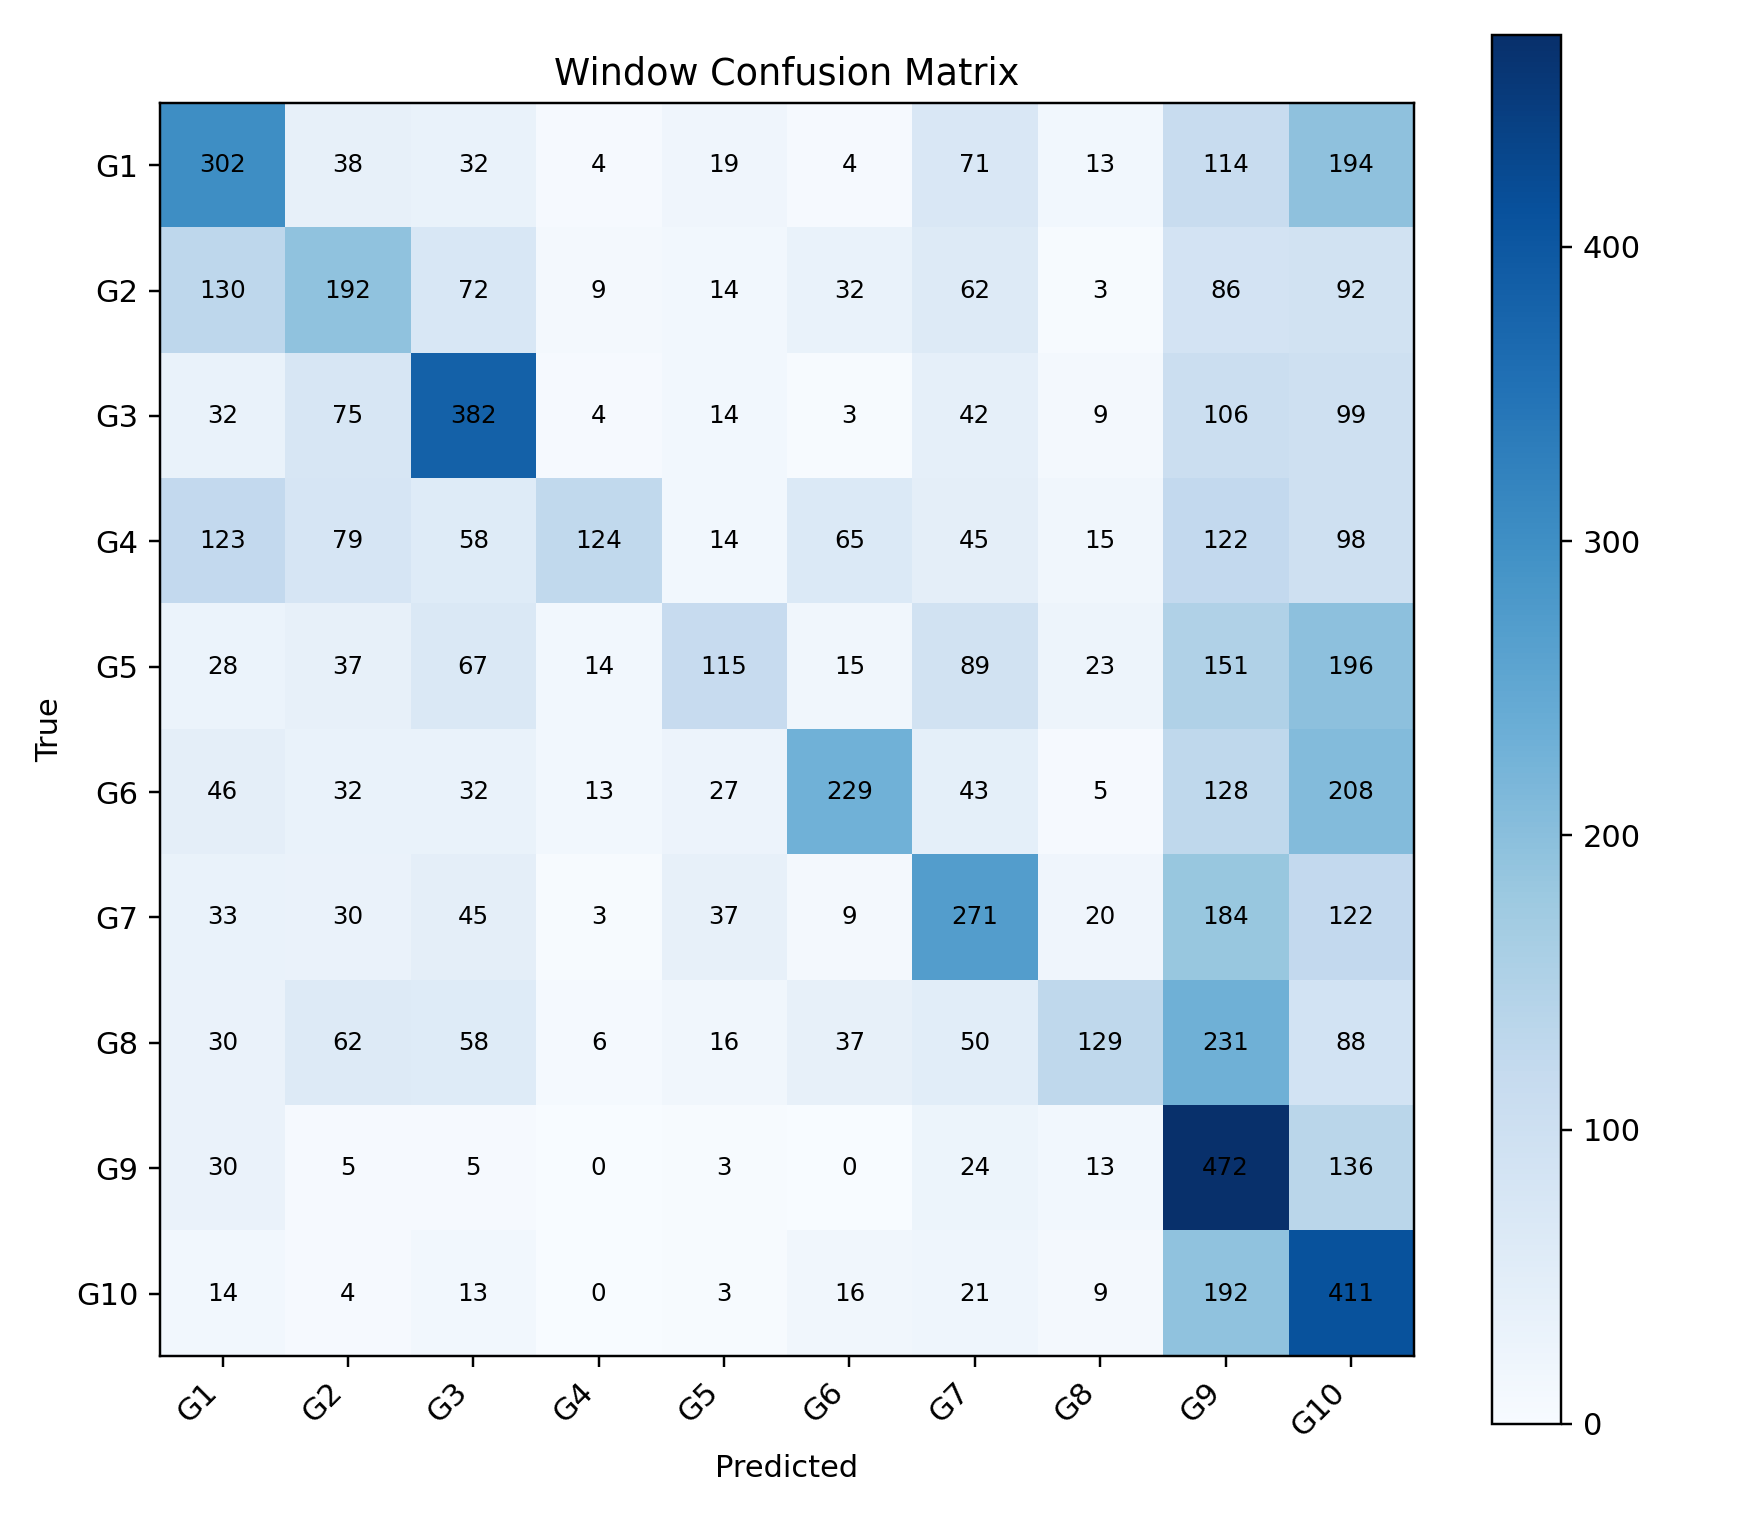

The data file committed next to this chart (first rows):
, G1, G2, G3, G4, G5, G6, G7, G8, G9, G10
G1, 302, 38, 32, 4, 19, 4, 71, 13, 114, 194
G2, 130, 192, 72, 9, 14, 32, 62, 3, 86, 92
G3, 32, 75, 382, 4, 14, 3, 42, 9, 106, 99
G4, 123, 79, 58, 124, 14, 65, 45, 15, 122, 98
G5, 28, 37, 67, 14, 115, 15, 89, 23, 151, 196
G6, 46, 32, 32, 13, 27, 229, 43, 5, 128, 208
G7, 33, 30, 45, 3, 37, 9, 271, 20, 184, 122
G8, 30, 62, 58, 6, 16, 37, 50, 129, 231, 88
G9, 30, 5, 5, 0, 3, 0, 24, 13, 472, 136
G10, 14, 4, 13, 0, 3, 16, 21, 9, 192, 411
